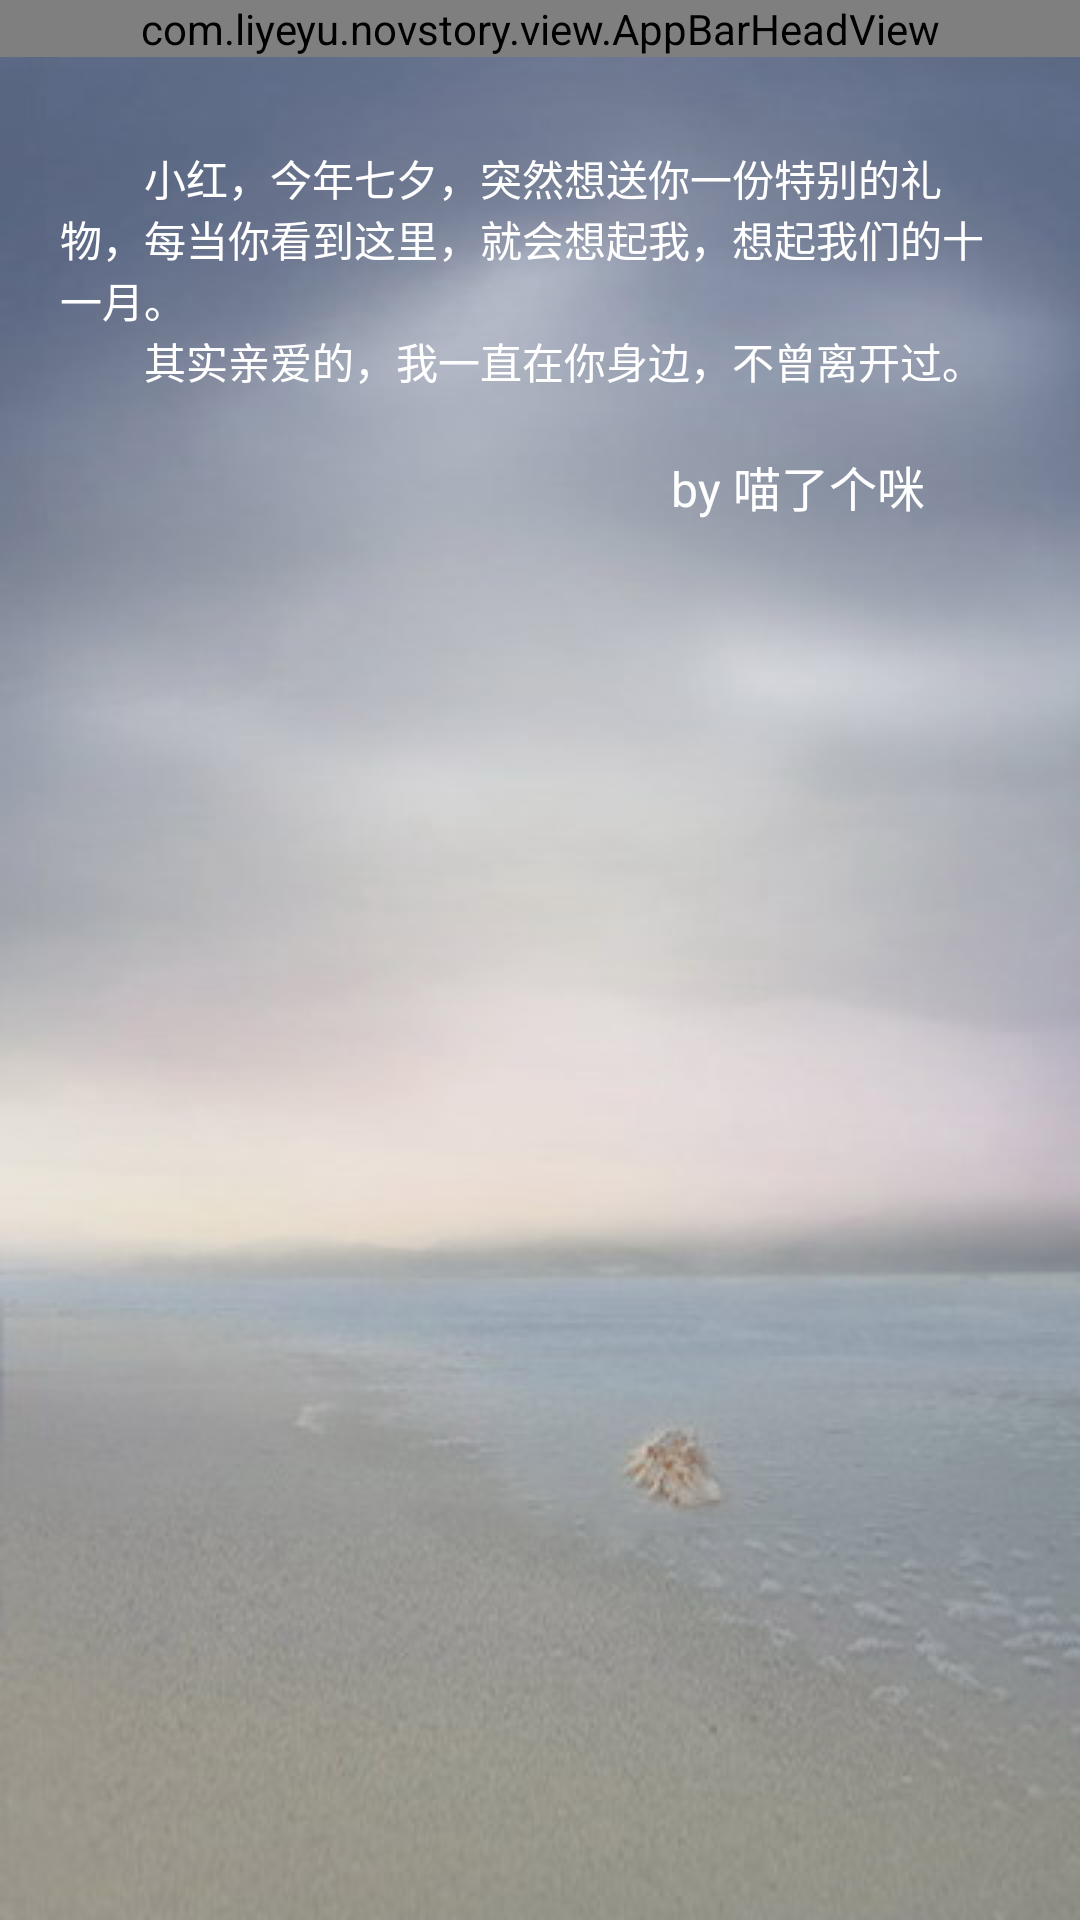

This screen was rendered from an Android layout file. Write that file and the resources it references.
<!-- AndroidManifest.xml: application theme AppTheme -->
<!-- res/layout/activity_about.xml -->
<?xml version="1.0" encoding="utf-8"?>
<LinearLayout
    xmlns:android="http://schemas.android.com/apk/res/android"
    android:background="@drawable/bg_about"
    android:orientation="vertical"
    android:layout_width="match_parent"
    android:layout_height="match_parent">

    <com.example.novstory.view.AppBarHeadView
        android:id="@+id/head_about"
        android:layout_width="match_parent"
        android:layout_height="wrap_content"
        />

    <TextView
        android:padding="@dimen/play_notification_size_custom"
        android:layout_width="match_parent"
        android:layout_height="wrap_content"
        android:layout_marginTop="@dimen/default_padding"
        android:textSize="@dimen/actionbar_title"
        android:textColor="@color/white"
        android:text="@string/about_text"/>
    <TextView
        android:paddingRight="@dimen/music_play_bottom_height"
        android:gravity="right"
        android:layout_width="match_parent"
        android:layout_height="wrap_content"
        android:textSize="@dimen/about_text"
        android:textColor="@color/white"
        android:text="@string/about_author"/>


</LinearLayout>
<!-- resources referenced by this layout -->
<resources>
  <color name="white">#ffffff</color>
  <dimen name="about_text">16sp</dimen>
  <dimen name="actionbar_title">14sp</dimen>
  <dimen name="default_padding">10dp</dimen>
  <dimen name="music_play_bottom_height">52dp</dimen>
  <dimen name="play_notification_size_custom">20dp</dimen>
  <!-- drawable bg_about: png bitmap (drawable-xxxhdpi, 119601 bytes) -->
  <string name="about_author">by 喵了个咪</string>
  <string name="about_text">\u3000\u3000小红，今年七夕，突然想送你一份特别的礼物，每当你看到这里，就会想起我，想起我们的十一月。\n\u3000\u3000其实亲爱的，我一直在你身边，不曾离开过。</string>
  <style name="AppTheme" parent="Theme.AppCompat.DayNight.NoActionBar">
          
          <item name="colorPrimary">@color/colorPrimary</item>
          <item name="colorPrimaryDark">@color/colorPrimary</item>
          <item name="colorAccent">@color/colorAccent</item>
          <item name="colorControlNormal">@color/white</item>
          <item name="drawerArrowStyle">@style/DrawerArrowStyle</item>
      </style>
  <color name="colorPrimary">#673AB7</color>
  <color name="colorAccent">#00BCD4</color>
  <style name="DrawerArrowStyle" parent="Widget.AppCompat.DrawerArrowToggle">
          <item name="spinBars">true</item>
          <item name="color">@color/white</item>
      </style>
</resources>
